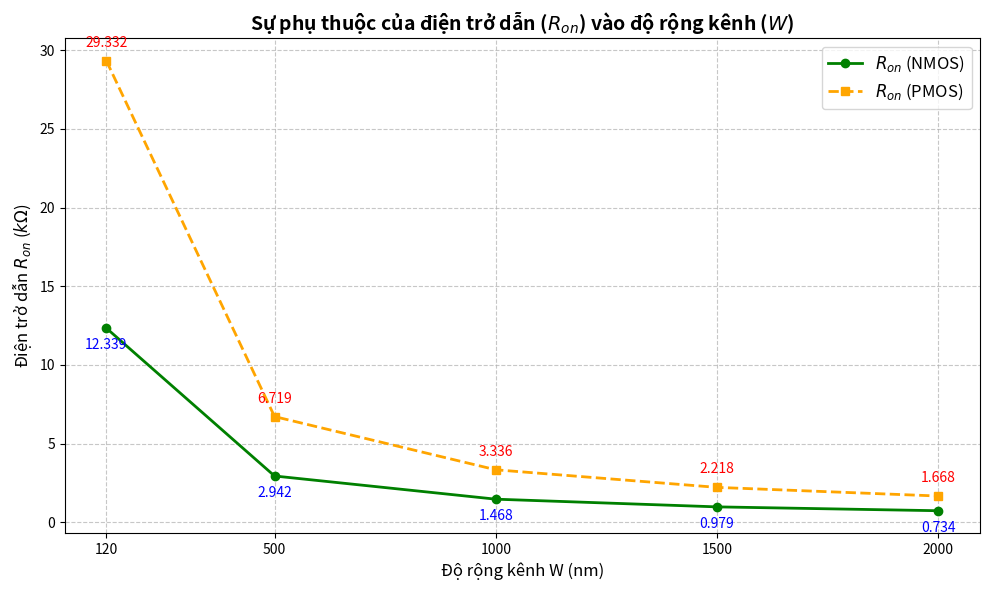

The matplotlib source for this figure:
import matplotlib.pyplot as plt
import numpy as np

# --- 1. Dữ liệu từ bảng tính toán ---
# Độ rộng kênh W (đơn vị: nm)
W_nm = np.array([120, 500, 1000, 1500, 2000])

# Điện trở Ron của NMOS (đơn vị: kOhm)
# Các giá trị tương ứng: 12.34, 2.94, 1.47, 0.98, 0.73
#Ron_NMOS = np.array([12.34, 2.94, 1.47, 0.98, 0.73])
Ron_NMOS = np.array([12.339, 2.942, 1.468, 0.979, 0.734])
# Điện trở Ron của PMOS (đơn vị: kOhm)
# Các giá trị tương ứng: 29.33, 6.72, 3.34, 2.22, 1.66
#Ron_PMOS = np.array([29.33, 6.72, 3.34, 2.22, 1.66])
Ron_PMOS = np.array([29.332, 6.719, 3.336, 2.218, 1.668 ])
# --- 2. Thiết lập biểu đồ ---
plt.figure(figsize=(10, 6))  # Kích thước hình (ngang, dọc)

# Vẽ đường Ron cho NMOS (Màu xanh dương, marker hình tròn)
plt.plot(W_nm, Ron_NMOS, marker='o', linestyle='-', color='green', label='$R_{on}$ (NMOS)', linewidth=2)

# Vẽ đường Ron cho PMOS (Màu đỏ, marker hình vuông)
plt.plot(W_nm, Ron_PMOS, marker='s', linestyle='--', color='orange', label='$R_{on}$ (PMOS)', linewidth=2)

# --- 3. Trang trí biểu đồ ---
plt.title('Sự phụ thuộc của điện trở dẫn ($R_{on}$) vào độ rộng kênh ($W$)', fontsize=14, fontweight='bold')
plt.xlabel('Độ rộng kênh W (nm)', fontsize=12)
plt.ylabel('Điện trở dẫn $R_{on}$ ($k\Omega$)', fontsize=12)
plt.grid(True, linestyle='--', alpha=0.7)  # Hiển thị lưới mờ
plt.legend(fontsize=12)  # Hiển thị chú thích
plt.xticks(W_nm)  # Đảm bảo trục hoành hiện đúng các giá trị W

# --- 4. Hiển thị giá trị lên từng điểm ---
for i, txt in enumerate(Ron_NMOS):
    plt.annotate(f'{txt}', (W_nm[i], Ron_NMOS[i]), textcoords="offset points", 
                 xytext=(0, -15), ha='center', color='blue', fontsize=10)

for i, txt in enumerate(Ron_PMOS):
    plt.annotate(f'{txt}', (W_nm[i], Ron_PMOS[i]), textcoords="offset points", 
                 xytext=(0, 10), ha='center', color='red', fontsize=10)

# --- 5. Xuất hình ảnh ---
plt.tight_layout()
plt.show()
